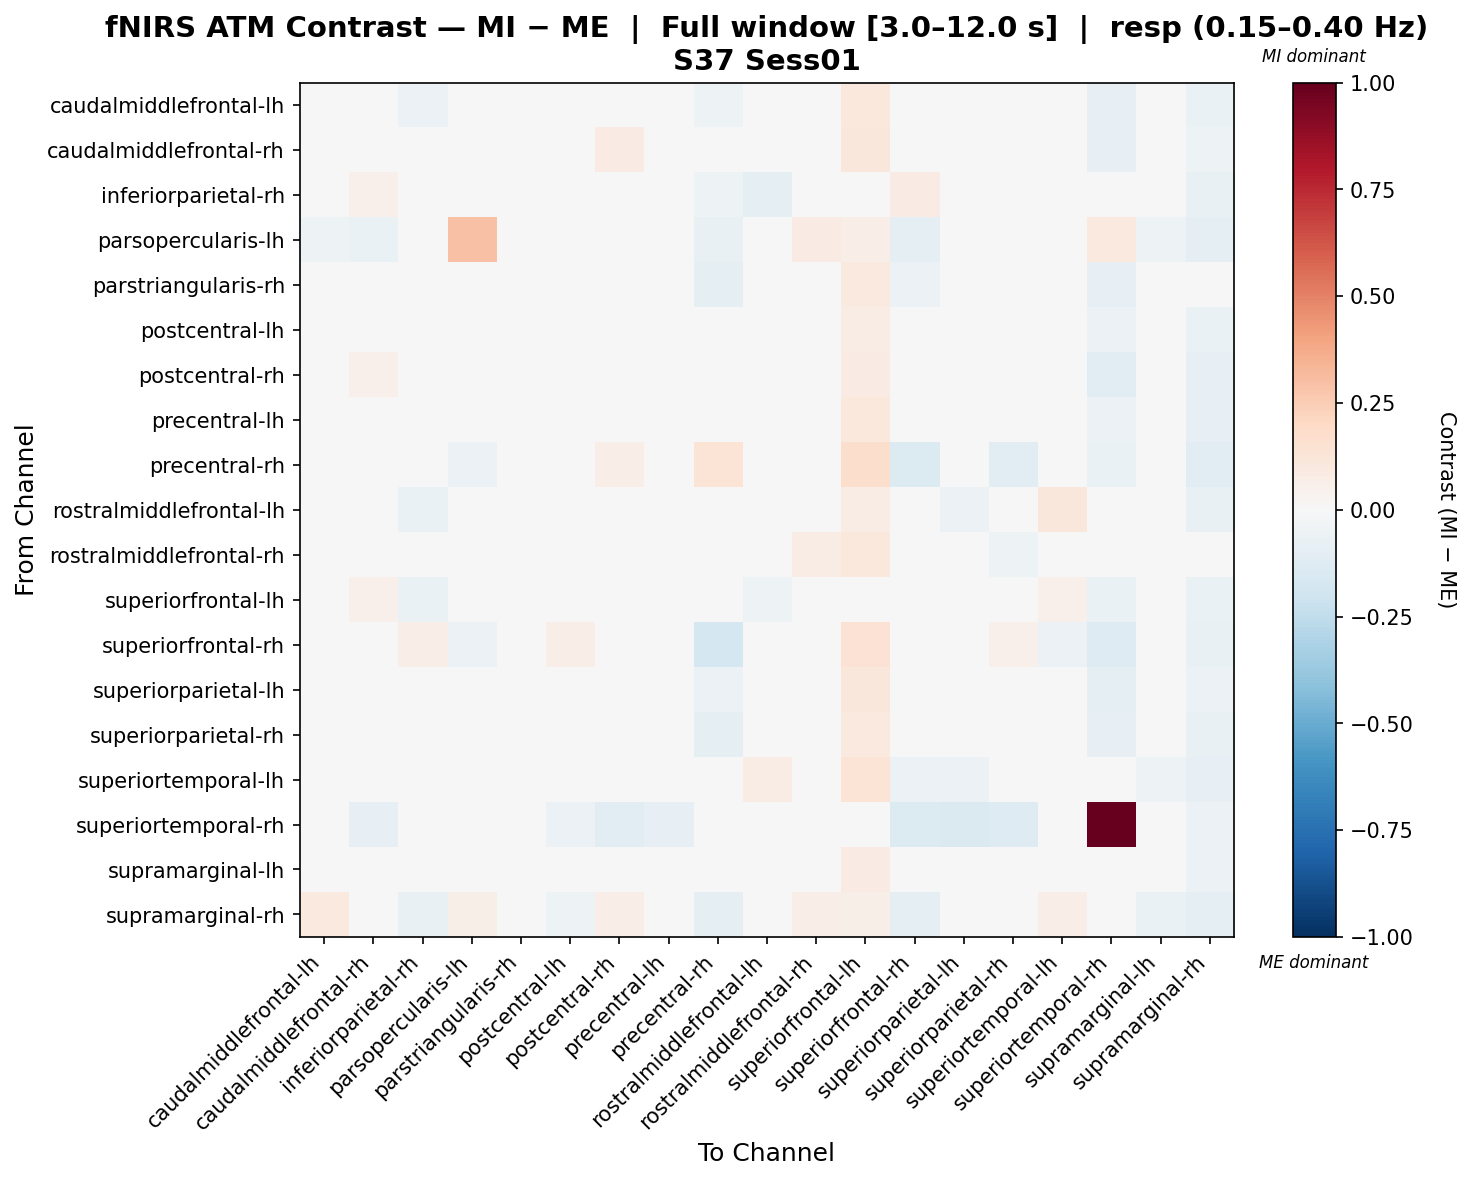

The data file committed next to this chart (first rows):
, caudalmiddlefrontal-lh, caudalmiddlefrontal-rh, inferiorparietal-rh, parsopercularis-lh, parstriangularis-rh, postcentral-lh, postcentral-rh, precentral-lh, precentral-rh, rostralmiddlefrontal-lh, rostralmiddlefrontal-rh, superiorfrontal-lh, superiorfrontal-rh, superiorparietal-lh, superiorparietal-rh, superiortemporal-lh, superiortemporal-rh, supramarginal-lh, supramarginal-rh
caudalmiddlefrontal-lh, -0.02911, 0.02612, -0.0559, 0.03183, 0.03785, -0.01749, 0.03759, 0.01373, -0.05319, -0.02749, 0.04505, 0.1062, -0.01822, 0.00927, 0.03311, 0.03356, -0.08248, -0.02371, -0.06675
caudalmiddlefrontal-rh, 0.03315, -0.005649, 0.01415, -0.039, 0.0176, 0.02653, 0.08114, 0.01554, -0.03568, -0.002889, -0.01463, 0.1155, -0.02889, -0.008145, 0.007056, -0.04373, -0.07932, 0.0001631, -0.0529
inferiorparietal-rh, -0.01805, 0.05316, -0.04537, -0.004119, 0.0273, 0.03758, 0.002811, -0.008777, -0.054, -0.09088, 0.02539, 0.04834, 0.08571, 0.0332, 0.004512, 5.232662672945847e-05, -0.04653, 0.02346, -0.07378
parsopercularis-lh, -0.05001, -0.06658, -0.03954, 0.296, 0.04052, -0.01363, 0.01897, -0.03373, -0.07719, -0.04854, 0.08048, 0.0698, -0.08893, -0.03016, -0.009921, 0.007308, 0.09942, -0.05338, -0.1009
parstriangularis-rh, 0.01028, -0.01576, 0.01096, 0.0242, -0.008601, 0.02375, 0.003882, -0.002968, -0.09347, 0.01096, -0.02215, 0.09659, -0.06234, 0.03676, 0.0169, 0.01781, -0.08152, 0.02375, 0.01096
postcentral-lh, 0.02628, 0.01362, -0.01618, 0.02403, 0.04081, -0.02346, 0.0163, 0.01365, -0.02144, -0.002034, 0.0237, 0.07591, 0.02665, -0.03959, -0.004659, 0.0005792, -0.05641, -0.03493, -0.06282
postcentral-rh, 0.03304, 0.05156, -0.01076, 0.009696, 0.01816, 0.02038, 0.02394, -0.01616, -0.01683, -0.03329, -0.002516, 0.08492, 0.03186, 0.008169, -0.02392, -0.007085, -0.1055, 0.01613, -0.08174
precentral-lh, -0.01168, -0.00416, -0.01873, -0.02458, 0.0411, 0.04284, -0.009341, 0.02404, -0.03225, 0.004632, 0.01863, 0.1092, 0.008204, -0.01614, -0.02207, 0.0232, -0.0616, 0.0115, -0.08278
precentral-rh, 0.008073, 0.02331, -0.04367, -0.0624, 0.02032, 0.03388, 0.06728, 0.04144, 0.14, 0.03835, -0.01278, 0.1753, -0.1333, -0.03032, -0.1072, 0.02835, -0.0688, -0.009332, -0.1085
rostralmiddlefrontal-lh, 0.01245, -0.01434, -0.06726, -0.02316, 0.03813, 0.03458, -0.02401, 0.03488, 0.01612, -0.01129, 0.03544, 0.0737, -0.01121, -0.05666, -0.04395, 0.1157, -0.01994, -0.01269, -0.07655
rostralmiddlefrontal-rh, 0.02053, -0.04922, -0.03205, 0.01562, 0.02027, 0.02206, 0.03414, 0.005065, -0.03107, 0.00995, 0.07794, 0.1017, -0.03275, -0.03863, -0.05072, 0.0188, -0.0157, -0.03693, -0.03895
superiorfrontal-lh, 0.005939, 0.05307, -0.06715, 0.02089, 0.01974, 0.002328, 0.02105, 0.0006424, -0.01028, -0.0545, 0.02485, 0.03287, 0.04735, -0.01775, -0.01337, 0.05235, -0.06515, 0.01456, -0.06745
superiorfrontal-rh, 0.03522, -0.01111, 0.06923, -0.0582, -0.01558, 0.06395, 0.04511, 0.04173, -0.1761, 0.03123, 0.01614, 0.1425, -0.02877, 0.002782, 0.05403, -0.05762, -0.1255, 0.04661, -0.0756
superiorparietal-lh, 0.03472, 0.01259, 0.02093, 0.00624, 0.02608, -0.0002902, 0.04159, -0.01492, -0.05586, -0.02496, -0.007334, 0.1158, 0.01676, -0.005411, 0.02148, -0.02634, -0.09294, -0.00649, -0.06163
superiorparietal-rh, 0.04276, 0.01478, 0.0124, 0.0142, 0.01585, 0.02784, -0.001888, -0.001454, -0.08811, -0.03889, -0.02027, 0.09479, 0.03997, -0.0008069, 0.04311, -0.009509, -0.08259, 0.01596, -0.07812
superiortemporal-lh, 0.001803, -0.04794, 0.000493, 0.02493, 0.03398, 0.007508, 0.006881, 0.03226, -0.02393, 0.07665, 0.03972, 0.1383, -0.06055, -0.06106, -0.02564, 0.02662, -0.03588, -0.05194, -0.08223
superiortemporal-rh, -0.02462, -0.08353, -0.01256, -0.02019, -0.03467, -0.05507, -0.1041, -0.0857, -0.02725, 0.01373, 0.01744, -0.04241, -0.1367, -0.1474, -0.1282, -0.02497, 1.0, -0.04301, -0.0608
supramarginal-lh, 0.01689, 0.01609, 0.006823, 0.007316, 0.04563, -0.01427, 0.02754, 0.01352, -0.0461, -0.005138, 0.01143, 0.08144, 0.04154, -0.03542, 0.01478, -0.02955, -0.04425, -0.04865, -0.05962
supramarginal-rh, 0.09576, 0.01323, -0.07265, 0.05531, 0.02869, -0.0541, 0.06626, 0.04758, -0.09855, 0.005757, 0.06476, 0.0568, -0.09868, -0.02001, 0.04423, 0.06727, -0.04987, -0.06544, -0.08635
